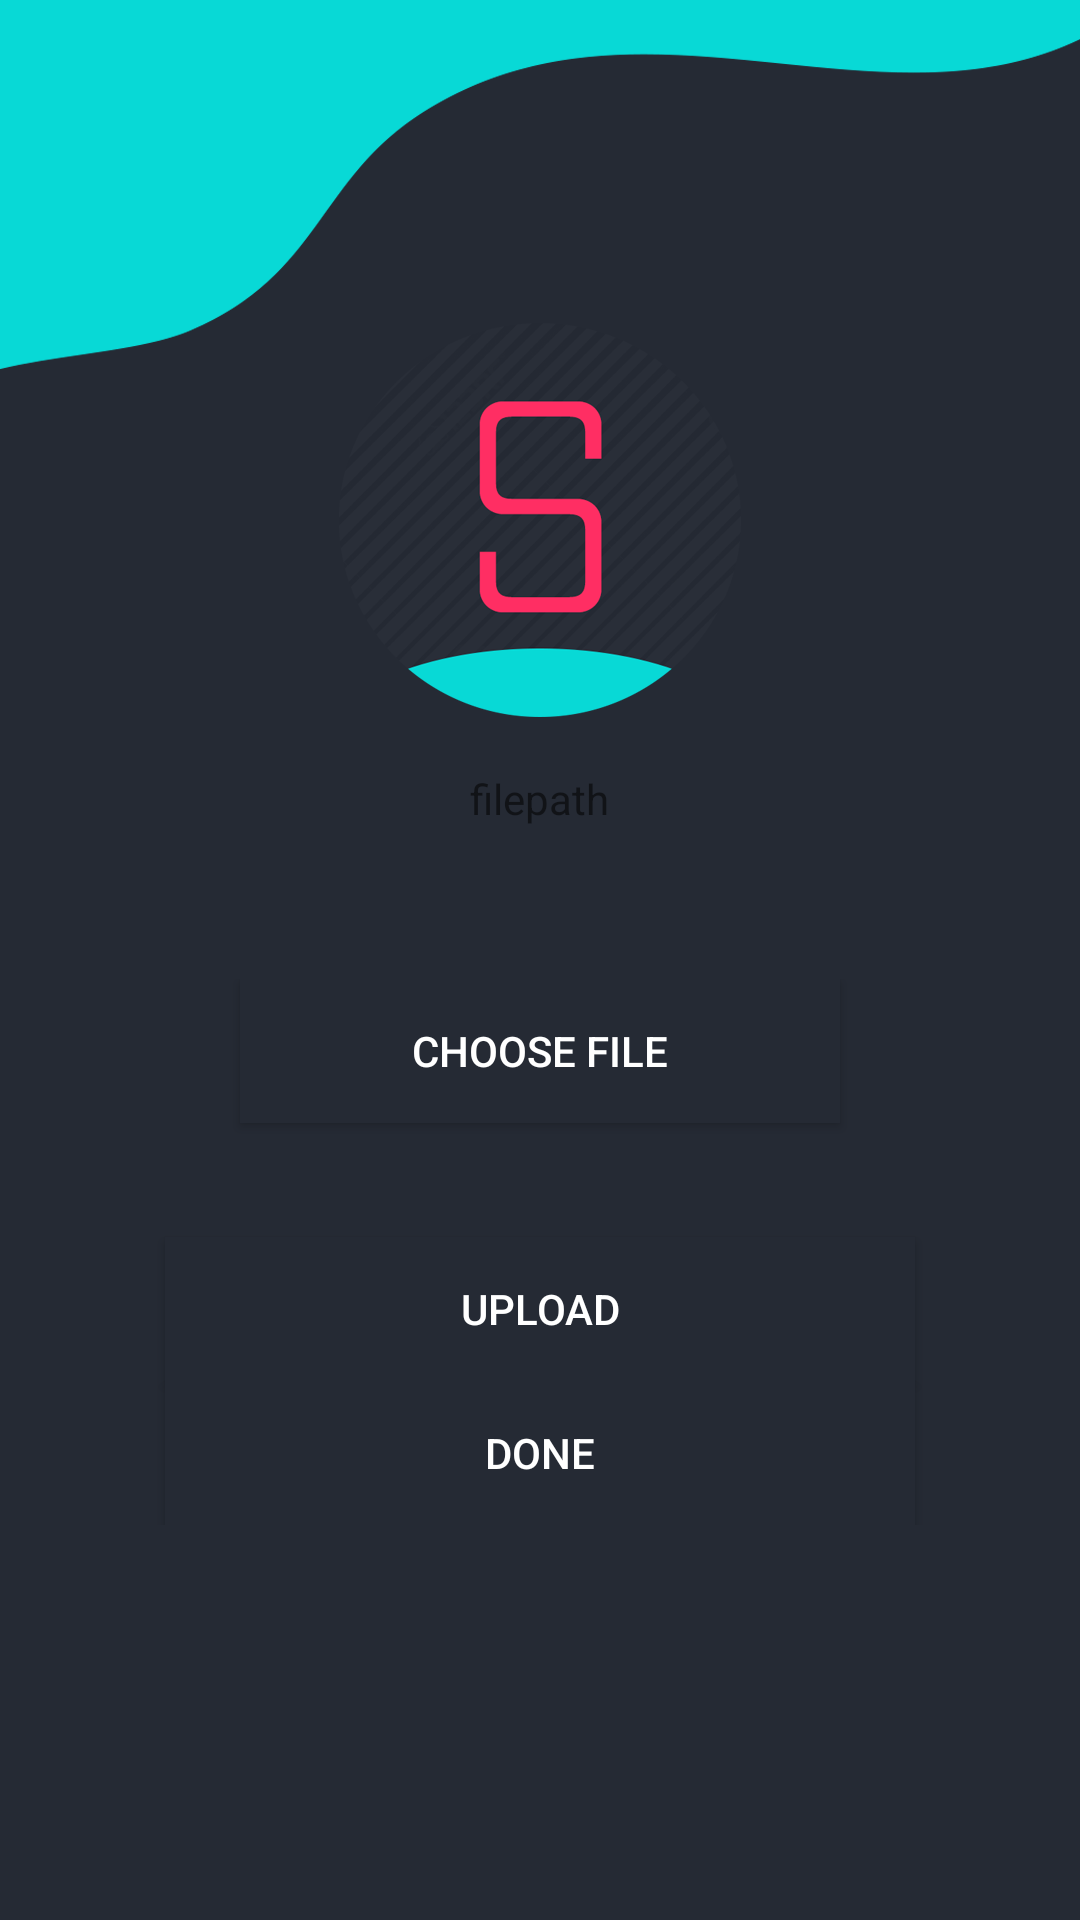

Android layout source for this screen:
<!-- AndroidManifest.xml: application theme AppTheme -->
<!-- res/layout/activity_upload.xml -->
<LinearLayout xmlns:android="http://schemas.android.com/apk/res/android"
    xmlns:tools="http://schemas.android.com/tools"
    android:layout_width="match_parent"
    android:layout_height="match_parent"
    android:orientation="vertical"
    android:gravity="center"
    android:background="@drawable/upload">

    <LinearLayout
        android:layout_width="match_parent"
        android:layout_height="120dp"
        android:layout_marginTop="75dp"
        android:gravity="center"
        android:orientation="vertical"
        >

        <TextView
            android:id="@+id/fileText"
            android:layout_width="wrap_content"
            android:layout_height="wrap_content"
            android:layout_gravity="center"
            android:text="filepath" />
    </LinearLayout>


    <LinearLayout
        android:layout_width="match_parent"
        android:layout_height="wrap_content"
        android:orientation="vertical"
        android:gravity="center">

        <Button
            android:id="@+id/fileButton"
            android:layout_width="200dp"
            android:layout_height="wrap_content"
            android:background="@color/colorButton"
            android:layout_marginBottom="38dp"
            android:text="Choose File"
            android:textColor="#FFFF" />

        <Button
            android:id="@+id/uploadFileButton"
            android:layout_width="250dp"
            android:layout_height="wrap_content"
            android:textColor="#FFFF"
            android:background="@color/colorButton"

            android:layout_below="@id/fileButton"
            android:text="Upload" />

        <Button
            android:id="@+id/doneButton"
            android:layout_width="250dp"
            android:layout_height="wrap_content"
            android:textColor="#FFFF"
            android:background="@color/colorButton"
            android:layout_below="@id/fileButton"
            android:text="Done" />


        

    </LinearLayout>


</LinearLayout>
<!-- resources referenced by this layout -->
<resources>
  <color name="colorButton">#252a34</color>
  <!-- drawable upload: jpg bitmap (drawable-v24, 64798 bytes) -->
  <style name="AppTheme" parent="Theme.AppCompat.Light.NoActionBar">
          
          <item name="colorPrimary">@color/colorPrimary</item>
          <item name="colorPrimaryDark">@color/colorPrimaryDark</item>
          <item name="colorAccent">@color/colorAccent</item>
      </style>
  <color name="colorPrimary">#262a35</color>
  <color name="colorPrimaryDark">#08d9d6</color>
  <color name="colorAccent">#D81B60</color>
</resources>
